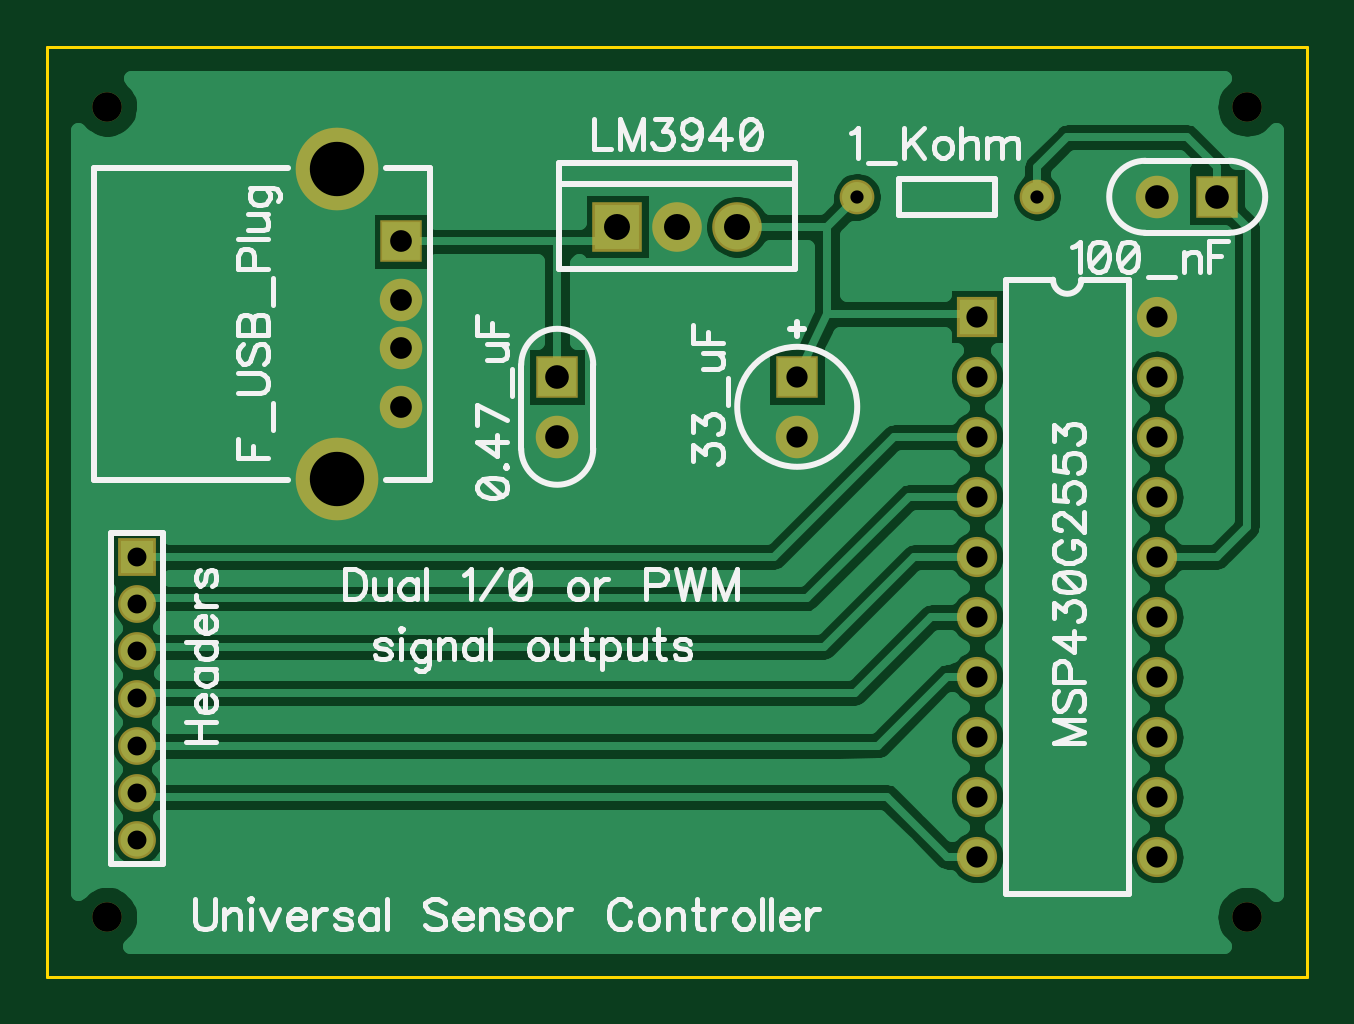
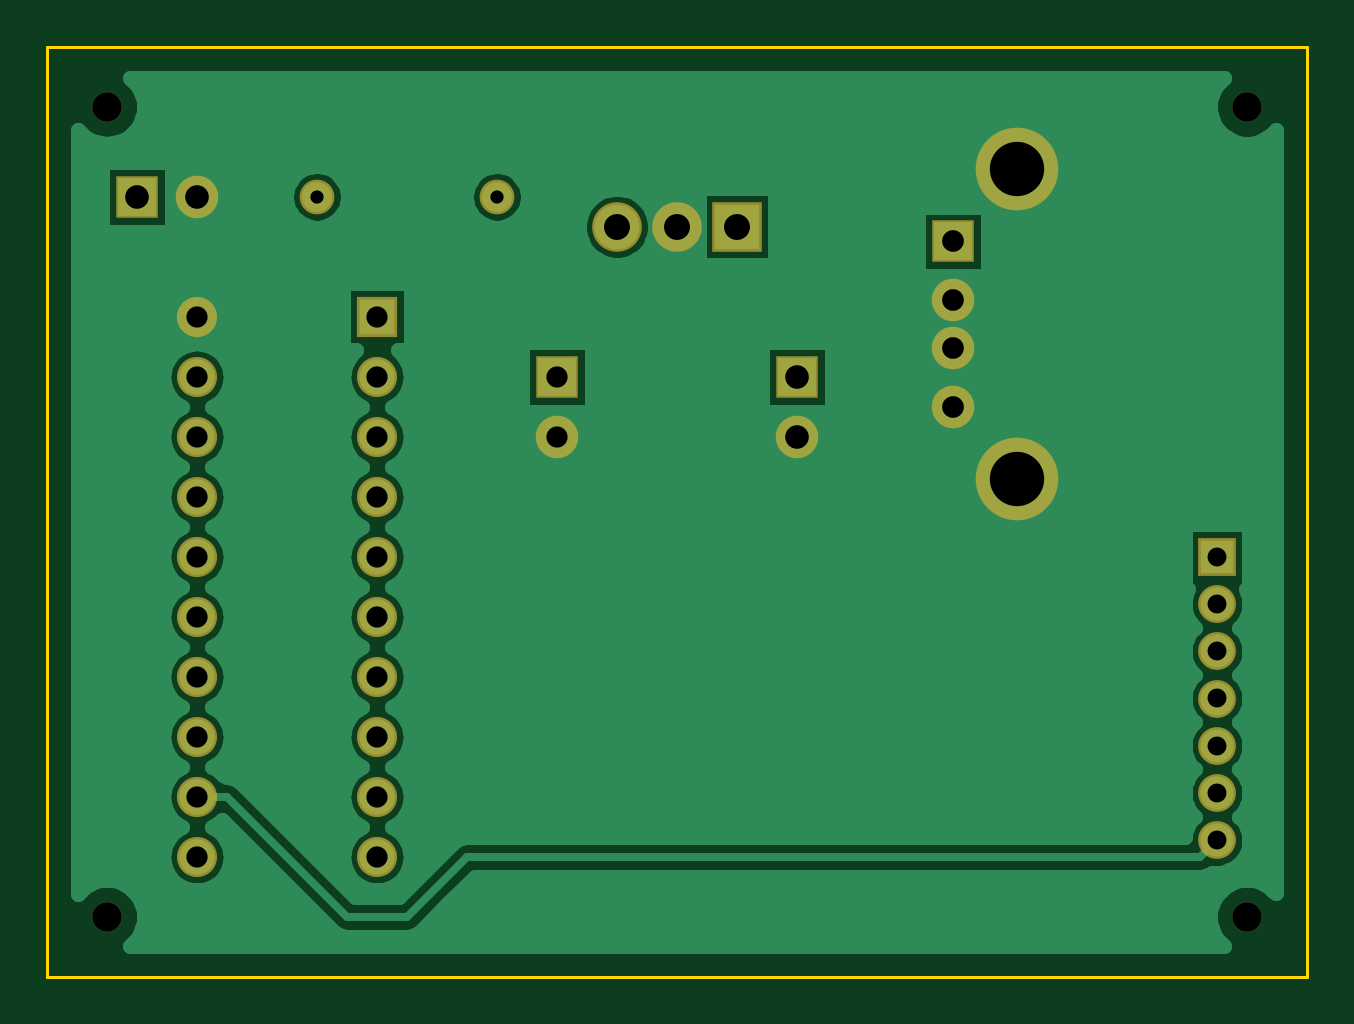
Circuit board: 7 layer files. Board 53.3 x 39.4 mm.
- outline: BoardOutline.gko (288 bytes)
- bottom_copper: Bottom.gbl (25964 bytes)
- bottom_mask: BottomMask.gbs (1280 bytes)
- drill: Through.drl (1023 bytes)
- top_copper: Top.gtl (28268 bytes)
- top_mask: TopMask.gts (1277 bytes)
- top_silk: TopSilk.gto (22348 bytes)

=== outline: BoardOutline.gko ===
G04 DipTrace 3.2.0.1*
G04 BoardOutline.gko*
%MOIN*%
G04 #@! TF.FileFunction,Profile*
G04 #@! TF.Part,Single*
%ADD11C,0.005512*%
%FSLAX26Y26*%
G04*
G70*
G90*
G75*
G01*
G04 BoardOutline*
%LPD*%
X393701Y1943701D2*
D11*
X2493701D1*
Y393701D1*
X393701D1*
Y1943701D1*
M02*

=== bottom_copper: Bottom.gbl (25964 bytes, source omitted) ===
=== bottom_mask: BottomMask.gbs ===
G04 DipTrace 3.2.0.1*
G04 BottomMask.gbs*
%MOIN*%
G04 #@! TF.FileFunction,Soldermask,Bot*
G04 #@! TF.Part,Single*
%ADD17R,0.062992X0.062992*%
%ADD20C,0.062992*%
%ADD28C,0.049213*%
%ADD38C,0.066929*%
%ADD40R,0.066929X0.066929*%
%ADD42C,0.082677*%
%ADD43R,0.082677X0.082677*%
%ADD46C,0.137795*%
%ADD48C,0.070866*%
%ADD49C,0.057874*%
%ADD51C,0.057874*%
%ADD53R,0.070866X0.070866*%
%ADD54C,0.070866*%
%FSLAX26Y26*%
G04*
G70*
G90*
G75*
G01*
G04 BotMask*
%LPD*%
D54*
X1243701Y1293701D3*
D53*
Y1393701D3*
D54*
X2243701Y1693701D3*
D53*
X2343701D3*
D51*
X1743701D3*
D49*
X2043701D3*
D53*
X1643701Y1393701D3*
D54*
Y1293701D3*
D53*
X983858Y1619291D3*
D48*
Y1520866D3*
Y1442126D3*
Y1343701D3*
D46*
X877165Y1740157D3*
Y1222835D3*
D17*
X543701Y1093701D3*
D20*
Y1014961D3*
Y936220D3*
Y857480D3*
Y778740D3*
Y700000D3*
Y621260D3*
D28*
X493701Y1843701D3*
Y493701D3*
X2393701D3*
Y1843701D3*
D43*
X1343701Y1643701D3*
D42*
X1443701D3*
X1543701D3*
D40*
X1943701Y1493701D3*
D38*
Y1393701D3*
Y1293701D3*
Y1193701D3*
Y1093699D3*
Y993699D3*
Y893701D3*
Y793699D3*
Y693699D3*
Y593701D3*
X2243701Y1493699D3*
Y1393699D3*
Y1293699D3*
Y1193701D3*
Y1093699D3*
Y993699D3*
Y893701D3*
Y793699D3*
Y693699D3*
Y593701D3*
M02*

=== drill: Through.drl (1023 bytes, source withheld) ===
=== top_copper: Top.gtl (28268 bytes, source omitted) ===
=== top_mask: TopMask.gts ===
G04 DipTrace 3.2.0.1*
G04 TopMask.gts*
%MOIN*%
G04 #@! TF.FileFunction,Soldermask,Top*
G04 #@! TF.Part,Single*
%ADD17R,0.062992X0.062992*%
%ADD20C,0.062992*%
%ADD28C,0.049213*%
%ADD38C,0.066929*%
%ADD40R,0.066929X0.066929*%
%ADD42C,0.082677*%
%ADD43R,0.082677X0.082677*%
%ADD46C,0.137795*%
%ADD48C,0.070866*%
%ADD49C,0.057874*%
%ADD51C,0.057874*%
%ADD53R,0.070866X0.070866*%
%ADD54C,0.070866*%
%FSLAX26Y26*%
G04*
G70*
G90*
G75*
G01*
G04 TopMask*
%LPD*%
D54*
X1243701Y1293701D3*
D53*
Y1393701D3*
D54*
X2243701Y1693701D3*
D53*
X2343701D3*
D51*
X1743701D3*
D49*
X2043701D3*
D53*
X1643701Y1393701D3*
D54*
Y1293701D3*
D53*
X983858Y1619291D3*
D48*
Y1520866D3*
Y1442126D3*
Y1343701D3*
D46*
X877165Y1740157D3*
Y1222835D3*
D17*
X543701Y1093701D3*
D20*
Y1014961D3*
Y936220D3*
Y857480D3*
Y778740D3*
Y700000D3*
Y621260D3*
D28*
X493701Y1843701D3*
Y493701D3*
X2393701D3*
Y1843701D3*
D43*
X1343701Y1643701D3*
D42*
X1443701D3*
X1543701D3*
D40*
X1943701Y1493701D3*
D38*
Y1393701D3*
Y1293701D3*
Y1193701D3*
Y1093699D3*
Y993699D3*
Y893701D3*
Y793699D3*
Y693699D3*
Y593701D3*
X2243701Y1493699D3*
Y1393699D3*
Y1293699D3*
Y1193701D3*
Y1093699D3*
Y993699D3*
Y893701D3*
Y793699D3*
Y693699D3*
Y593701D3*
M02*

=== top_silk: TopSilk.gto (22348 bytes, source omitted) ===
